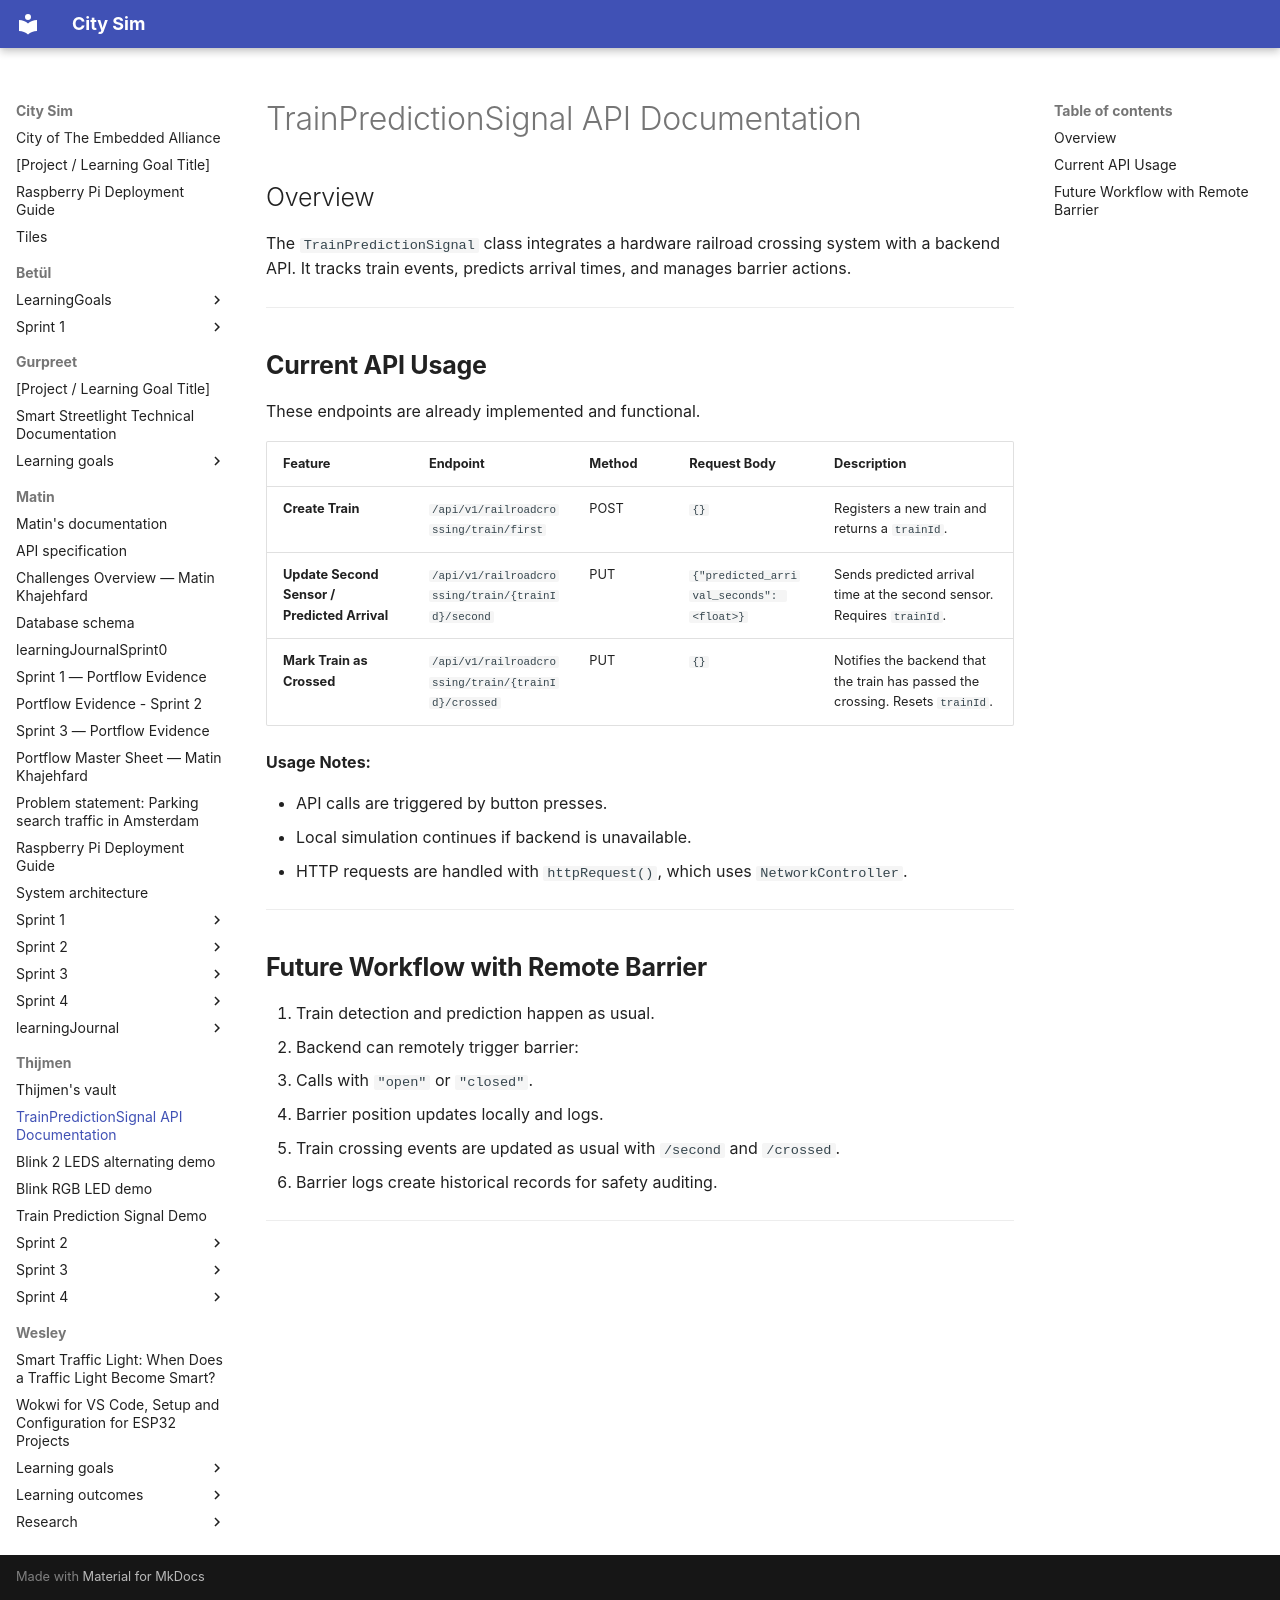

repository: guruITA/smart-city-sim · page: Thijmen/API usage/index.html · generator: mkdocs

# TrainPredictionSignal API Documentation

## Overview

The `TrainPredictionSignal` class integrates a hardware railroad crossing system with a backend API. It tracks train events, predicts arrival times, and manages barrier actions.

---

## **Current API Usage**

These endpoints are already implemented and functional.

| Feature                                      | Endpoint                                           | Method | Request Body                             | Description                                                                    |
| -------------------------------------------- | -------------------------------------------------- | ------ | ---------------------------------------- | ------------------------------------------------------------------------------ |
| **Create Train**                             | `/api/v1/railroadcrossing/train/first`             | POST   | `{}`                                     | Registers a new train and returns a `trainId`.                                 |
| **Update Second Sensor / Predicted Arrival** | `/api/v1/railroadcrossing/train/{trainId}/second`  | PUT    | `{"predicted_arrival_seconds": <float>}` | Sends predicted arrival time at the second sensor. Requires `trainId`.         |
| **Mark Train as Crossed**                    | `/api/v1/railroadcrossing/train/{trainId}/crossed` | PUT    | `{}`                                     | Notifies the backend that the train has passed the crossing. Resets `trainId`. |

**Usage Notes:**

* API calls are triggered by button presses.
* Local simulation continues if backend is unavailable.
* HTTP requests are handled with `httpRequest()`, which uses `NetworkController`.

---

## **Future Workflow with Remote Barrier**

1. Train detection and prediction happen as usual.
2. Backend can remotely trigger barrier:
   * Calls with `"open"` or `"closed"`.
   * Barrier position updates locally and logs.
3. Train crossing events are updated as usual with `/second` and `/crossed`.
4. Barrier logs create historical records for safety auditing.

---
